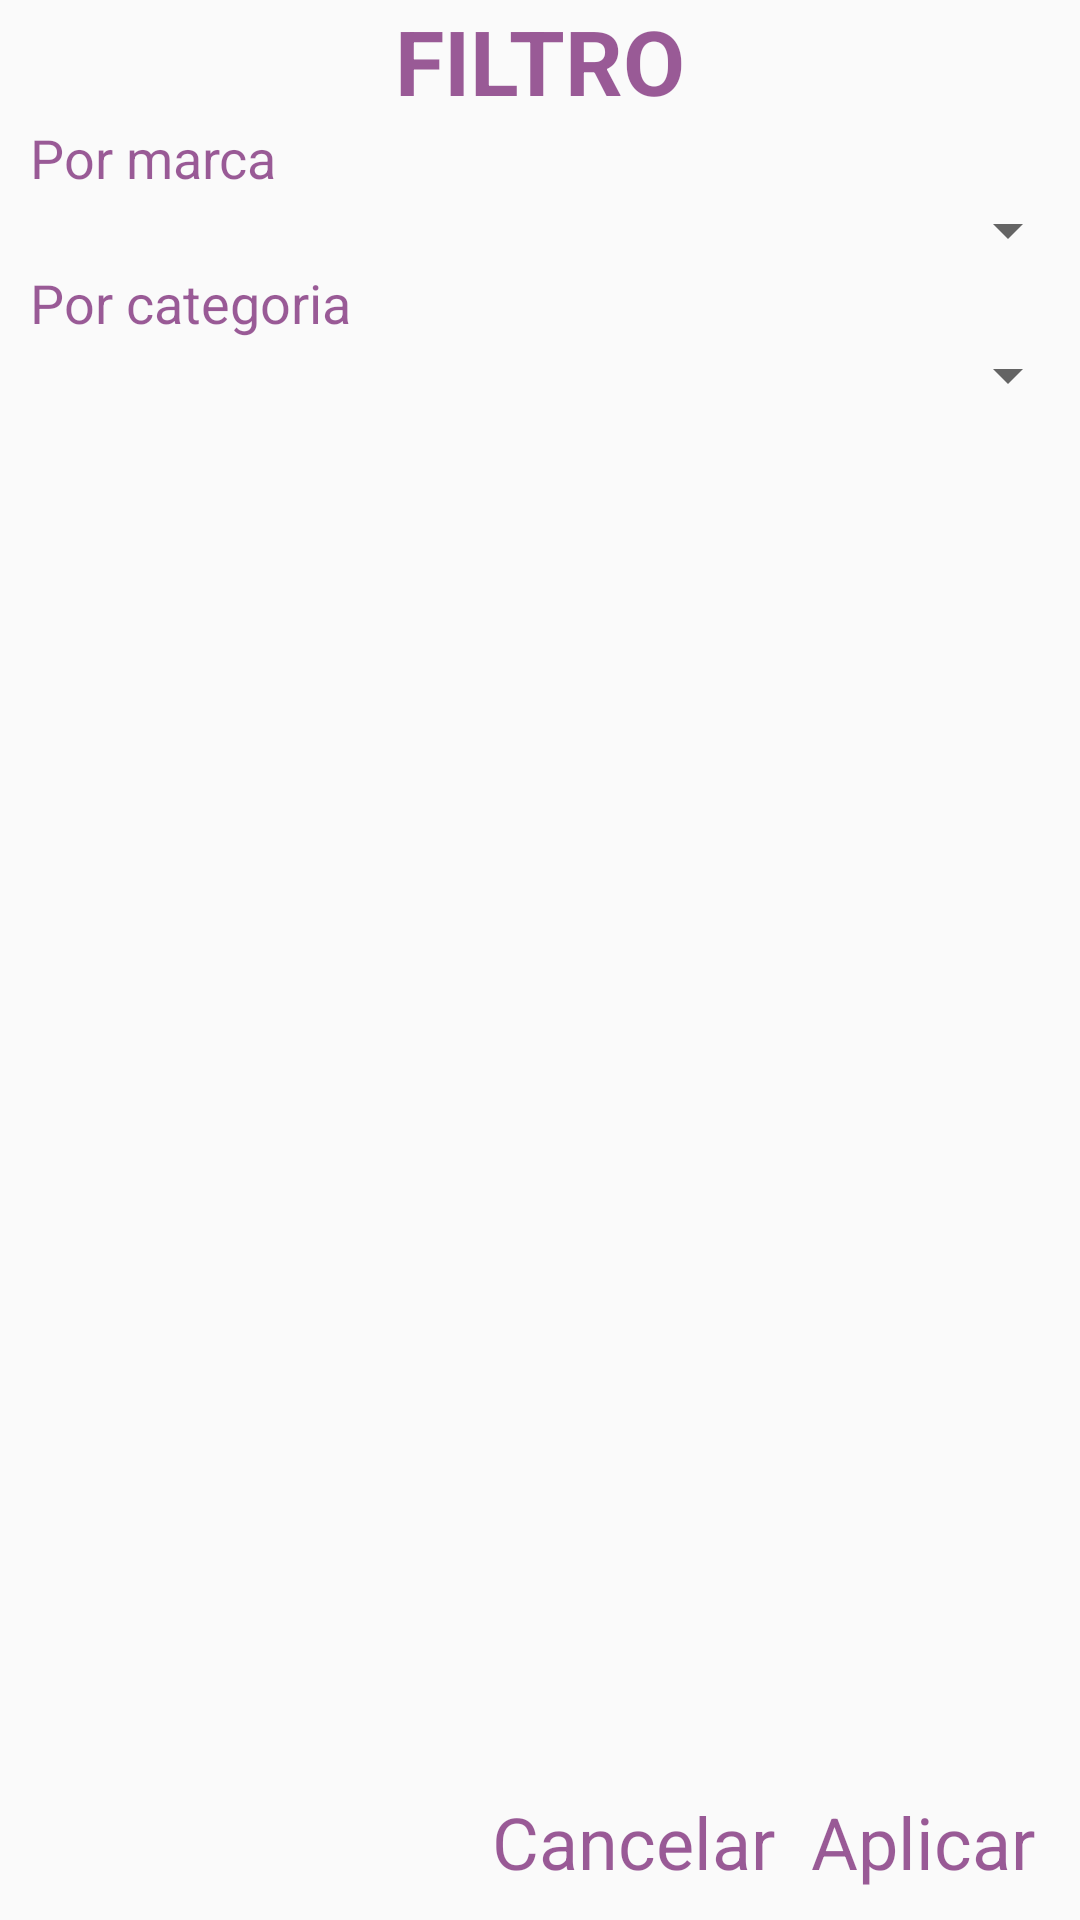

This screen was rendered from an Android layout file. Write that file and the resources it references.
<!-- AndroidManifest.xml: application theme Theme.Material_Light -->
<!-- res/layout/filter_dialog.xml -->
<?xml version="1.0" encoding="utf-8"?>
<LinearLayout xmlns:android="http://schemas.android.com/apk/res/android"
    android:layout_width="280dp"
    android:layout_height="200dp"
    xmlns:app="http://schemas.android.com/apk/res-auto"
    android:layout_gravity="center"
    android:orientation="vertical">

    <TextView
        android:id="@+id/textView2"
        android:layout_width="match_parent"
        android:layout_height="wrap_content"
        android:gravity="center"
        android:text="FILTRO"
        android:textColor="@color/tabColor"
        android:textSize="30sp"
        android:textStyle="bold" />

    <TextView
        android:id="@+id/textView4"
        android:layout_width="match_parent"
        android:layout_height="wrap_content"
        android:layout_marginLeft="10dp"
        android:text="Por marca"
        android:textColor="@color/tabColor"
        android:textSize="18sp" />

    <Spinner
        android:id="@+id/filter_marca_Spinner"
        android:layout_width="match_parent"
        android:layout_height="wrap_content" />

    <TextView
        android:id="@+id/textView3"
        android:layout_width="match_parent"
        android:layout_height="wrap_content"
        android:layout_marginLeft="10dp"
        android:text="Por categoria"
        android:textColor="@color/tabColor"
        android:textSize="18sp" />

    <Spinner
        android:id="@+id/filter_category_Spinner"
        android:layout_width="match_parent"
        android:layout_height="wrap_content"
        />

    <LinearLayout

        android:layout_width="match_parent"
        android:layout_height="match_parent"
        android:gravity="bottom | right"
        android:layout_marginBottom="10dp"
        android:layout_marginRight="10dp"
        android:orientation="horizontal">

        <TextView
            android:id="@+id/filter_cancelar"
            android:layout_width="wrap_content"
            android:layout_height="wrap_content"
            android:layout_marginRight="12dp"
            android:clickable="true"
            android:foreground="?android:attr/selectableItemBackground"
            android:text="Cancelar"
            android:textColor="@color/tabColor"
            android:textSize="24sp" />

        <TextView
            android:id="@+id/filter_aplicar"
            android:layout_marginRight="5dp"
            android:clickable="true"
            android:foreground="?android:attr/selectableItemBackground"
            android:layout_width="wrap_content"
            android:layout_height="wrap_content"
            android:text="Aplicar"
            android:textColor="@color/tabColor"
            android:textSize="24sp" />
    </LinearLayout>

</LinearLayout>
<!-- resources referenced by this layout -->
<resources>
  <color name="tabColor">#A363005E</color>
  <style name="Theme.Material_Light" parent="Theme.AppCompat.Light.NoActionBar">
          <item name="pageBackground">@style/page_background_wh</item>
          <item name="whiteBackground">@style/pink_background_wh</item>
          <item name="textSubheader">@style/text_subheader_wh</item>
          <item name="textLarge">@style/text_large_wh</item>
          <item name="textRegular">@style/text_regular_wh</item>
          <item name="button">@style/button_wh</item>
          <item name="spinner">@style/spinner_wh</item>
      </style>
  <style name="page_background_wh">
      <item name="android:background">@drawable/pink_gray_gradient_background</item>
      <item name="android:paddingLeft">@dimen/activity_horizontal_padding</item>
      <item name="android:paddingRight">@dimen/activity_horizontal_padding</item>
  </style>
  <style name="pink_background_wh">
      <item name="android:background">@drawable/pink_gray_gradient_background</item>
      <item name="android:layout_marginTop">@dimen/card_margin_top</item>
      <item name="android:layout_marginBottom">@dimen/card_margin_top</item>
      <item name="android:padding">@dimen/white_background_padding</item>
  </style>
  <style name="text_subheader_wh">
      <item name="android:textColor">#000</item>
      <item name="android:textSize">@dimen/text_subheader_text_size</item>
      <item name="android:shadowDy">1.0</item>
      <item name="android:shadowRadius">1</item>
      <item name="android:shadowColor">#000</item>
  </style>
  <style name="text_large_wh">
      <item name="android:textColor">@android:color/background_dark</item>
      <item name="android:textSize">@dimen/text_large_text_size</item>
      <item name="android:shadowDy">1.0</item>
      <item name="android:shadowRadius">1</item>
      <item name="android:shadowColor">#888</item>
      <item name="android:textStyle">bold</item>
      <item name="android:layout_marginTop">@dimen/text_large_margin_top</item>
  </style>
  <style name="text_regular_wh">
      <item name="android:textColor">@android:color/background_dark</item>
      <item name="android:textSize">@dimen/text_regular_text_size</item>
  </style>
  <style name="button_wh">
      <item name="android:shadowDy">1.0</item>
      <item name="android:shadowRadius">1</item>
      <item name="android:shadowColor">#888</item>
      <item name="android:textStyle">bold</item>
      <item name="android:textSize">@dimen/text_regular_text_size</item>
      <item name="background">@drawable/button_wh</item>
      <item name="android:textColor">@color/branco</item>
  </style>
  <style name="spinner_wh">
      <item name="android:background">@drawable/spinner_wh_background</item>
  </style>
  <!-- drawable pink_gray_gradient_background (drawable) -->
  <?xml version="1.0" encoding="utf-8"?>
  <shape xmlns:android="http://schemas.android.com/apk/res/android" >
  
      <gradient
          android:angle="270"
          android:startColor="#00A6E8"
          android:endColor="#016E9A" />
  
  </shape>
  <dimen name="activity_horizontal_padding">16dp</dimen>
  <dimen name="card_margin_top">40dp</dimen>
  <dimen name="white_background_padding">20dp</dimen>
  <dimen name="text_subheader_text_size">16sp</dimen>
  <dimen name="text_large_text_size">18sp</dimen>
  <dimen name="text_large_margin_top">40dp</dimen>
  <dimen name="text_regular_text_size">15sp</dimen>
  <color name="branco">#FFFFFF</color>
  <!-- drawable spinner_wh_background (drawable) -->
  <?xml version="1.0" encoding="utf-8"?>
  <selector xmlns:android="http://schemas.android.com/apk/res/android"
      android:opacity="transparent" >
  
      <item android:state_pressed="true">
          <shape android:shape="rectangle" >
              <solid android:color="#00000000" />
          </shape>
      </item>
      <item android:state_selected="true">
          <shape android:shape="rectangle" >
              <solid android:color="#00000000" />
          </shape>
      </item>
  
  
  </selector>
</resources>
